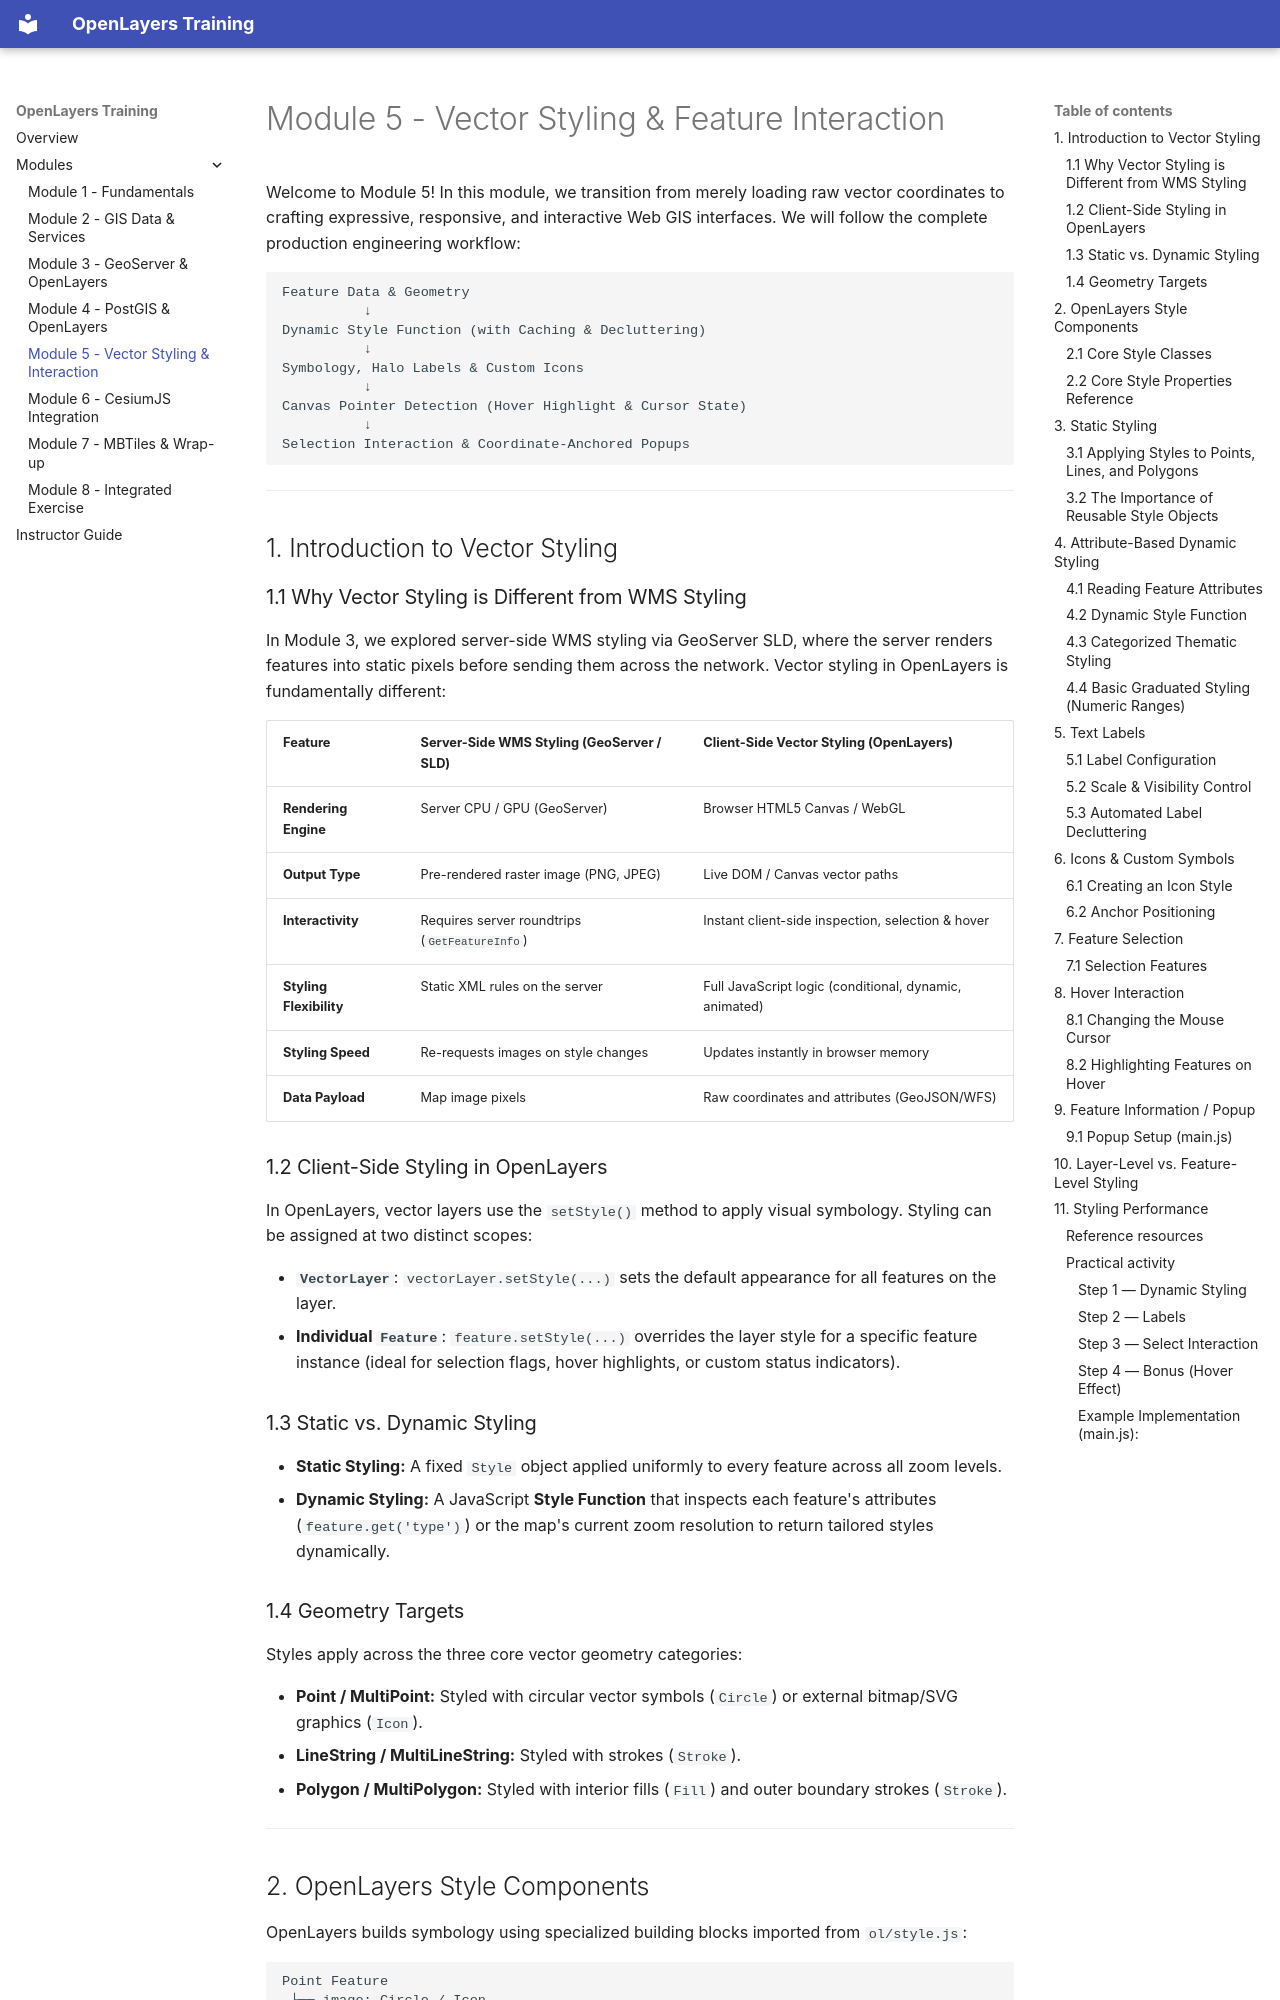

repository: Rotten-Grapes-Pvt-Ltd/Trainings-openlayers · page: module-5/index.html · generator: mkdocs

# Module 5 - Vector Styling & Feature Interaction

Welcome to Module 5! In this module, we transition from merely loading raw vector coordinates to crafting expressive, responsive, and interactive Web GIS interfaces. We will follow the complete production engineering workflow:

```text
Feature Data & Geometry
          ↓
Dynamic Style Function (with Caching & Decluttering)
          ↓
Symbology, Halo Labels & Custom Icons
          ↓
Canvas Pointer Detection (Hover Highlight & Cursor State)
          ↓
Selection Interaction & Coordinate-Anchored Popups
```

---

## 1. Introduction to Vector Styling

### 1.1 Why Vector Styling is Different from WMS Styling
In Module 3, we explored server-side WMS styling via GeoServer SLD, where the server renders features into static pixels before sending them across the network. Vector styling in OpenLayers is fundamentally different:

| Feature | Server-Side WMS Styling (GeoServer / SLD) | Client-Side Vector Styling (OpenLayers) |
|---|---|---|
| **Rendering Engine** | Server CPU / GPU (GeoServer) | Browser HTML5 Canvas / WebGL |
| **Output Type** | Pre-rendered raster image (PNG, JPEG) | Live DOM / Canvas vector paths |
| **Interactivity** | Requires server roundtrips (`GetFeatureInfo`) | Instant client-side inspection, selection & hover |
| **Styling Flexibility** | Static XML rules on the server | Full JavaScript logic (conditional, dynamic, animated) |
| **Styling Speed** | Re-requests images on style changes | Updates instantly in browser memory |
| **Data Payload** | Map image pixels | Raw coordinates and attributes (GeoJSON/WFS) |

### 1.2 Client-Side Styling in OpenLayers

In OpenLayers, vector layers use the `setStyle()` method to apply visual symbology. Styling can be assigned at two distinct scopes:

- **`VectorLayer`**: `vectorLayer.setStyle(...)` sets the default appearance for all features on the layer.
- **Individual `Feature`**: `feature.setStyle(...)` overrides the layer style for a specific feature instance (ideal for selection flags, hover highlights, or custom status indicators).

### 1.3 Static vs. Dynamic Styling

- **Static Styling:** A fixed `Style` object applied uniformly to every feature across all zoom levels.
- **Dynamic Styling:** A JavaScript **Style Function** that inspects each feature's attributes (`feature.get('type')`) or the map's current zoom resolution to return tailored styles dynamically.
